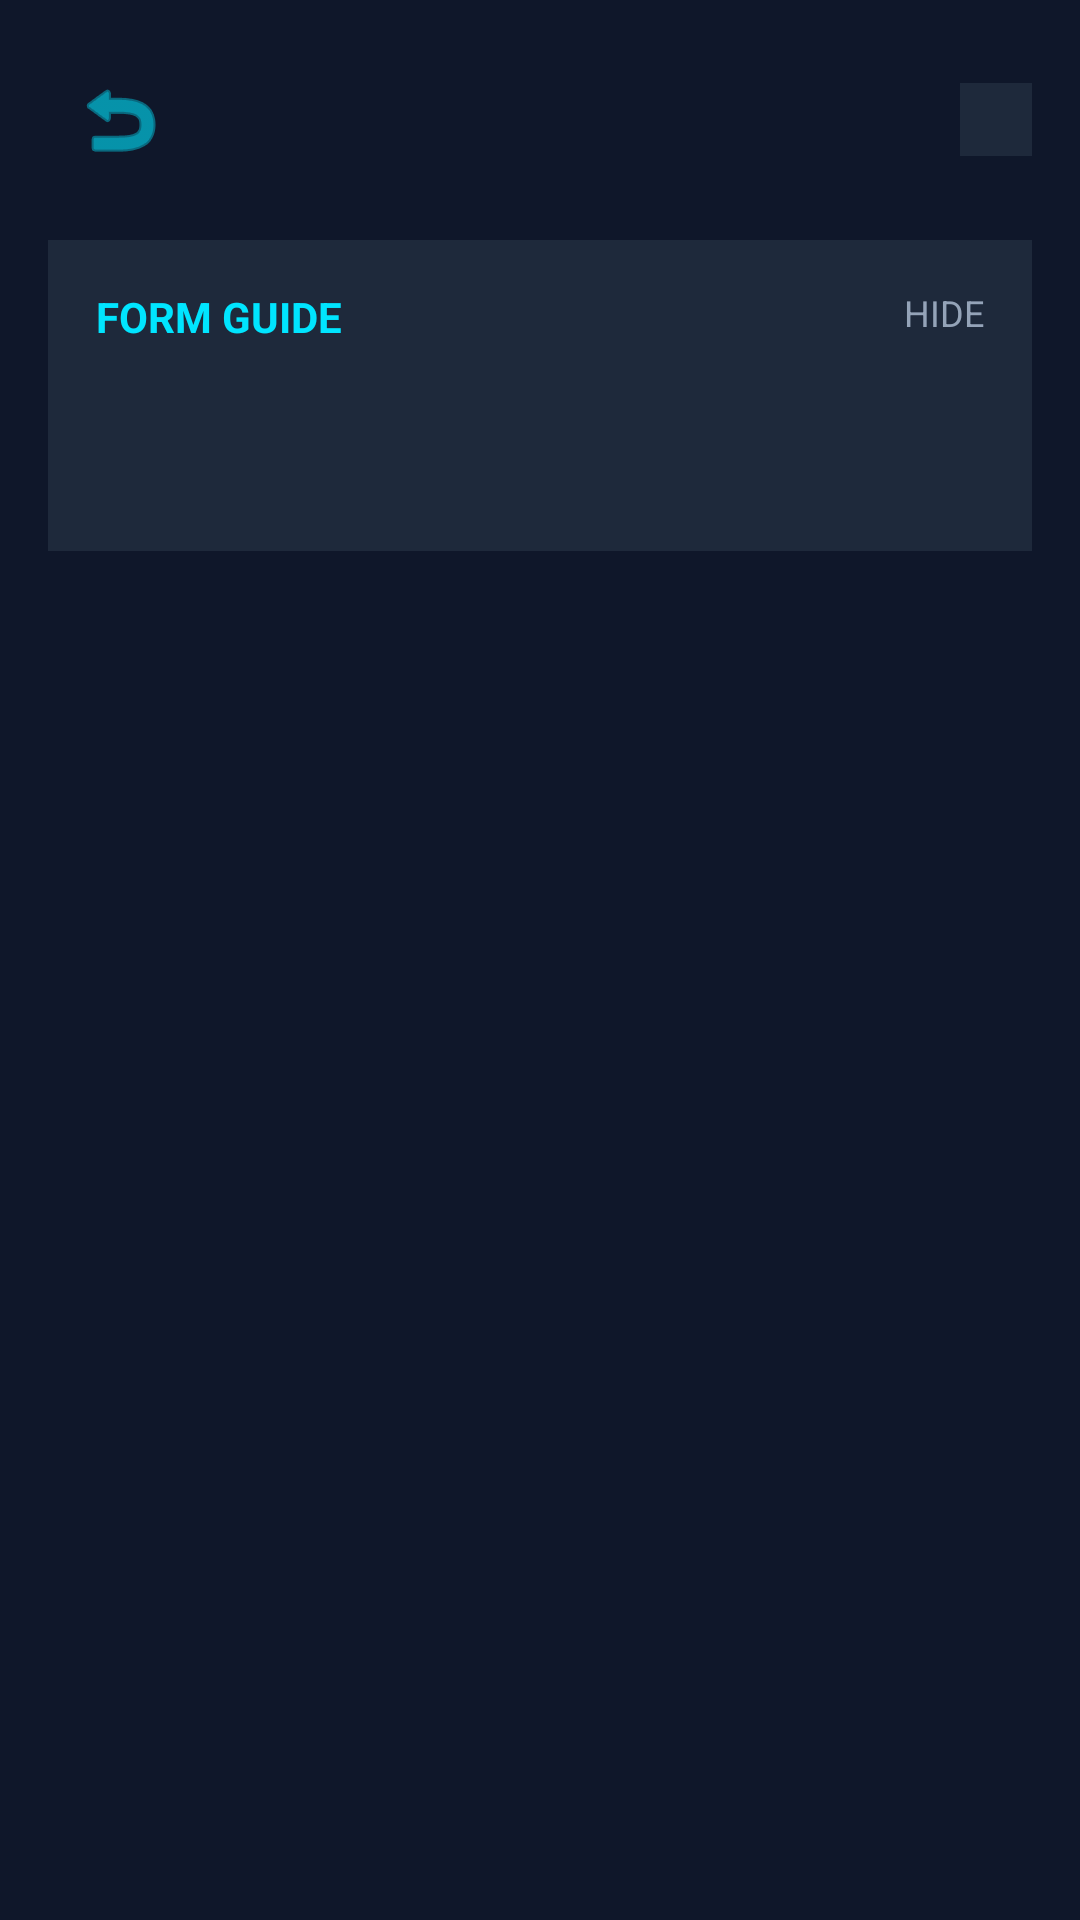

Layout XML and referenced resources for this Android screen:
<!-- AndroidManifest.xml: activity theme Theme.LapWalker -->
<!-- res/layout/activity_exercise_practice.xml -->
<?xml version="1.0" encoding="utf-8"?>
<LinearLayout xmlns:android="http://schemas.android.com/apk/res/android"
    android:layout_width="match_parent"
    android:layout_height="match_parent"
    android:background="#0F172A"
    android:orientation="vertical"
    android:padding="16dp">

    <LinearLayout
        android:layout_width="match_parent"
        android:layout_height="wrap_content"
        android:gravity="center_vertical"
        android:orientation="horizontal">

        <ImageView
            android:id="@+id/btn_back"
            android:layout_width="wrap_content"
            android:layout_height="wrap_content"
            android:src="@android:drawable/ic_menu_revert"
            android:tint="#00E5FF"
            android:padding="8dp"
            android:background="?attr/selectableItemBackgroundBorderless" />

        <TextView
            android:id="@+id/tv_exercise_title"
            android:layout_width="0dp"
            android:layout_height="wrap_content"
            android:layout_weight="1"
            android:layout_marginStart="16dp"
            android:textColor="#00E5FF"
            android:textSize="20sp"
            android:textStyle="bold" />

        <TextView
            android:id="@+id/chip_pillar"
            android:layout_width="wrap_content"
            android:layout_height="wrap_content"
            android:background="#1E293B"
            android:paddingHorizontal="12dp"
            android:paddingVertical="4dp"
            android:textColor="#00E5FF"
            android:textSize="12sp"
            android:textStyle="bold" />
    </LinearLayout>

    <LinearLayout
        android:id="@+id/card_form_guide"
        android:layout_width="match_parent"
        android:layout_height="wrap_content"
        android:layout_marginTop="16dp"
        android:background="#1E293B"
        android:orientation="vertical"
        android:padding="16dp">

        <RelativeLayout
            android:layout_width="match_parent"
            android:layout_height="wrap_content">
            <TextView
                android:layout_width="wrap_content"
                android:layout_height="wrap_content"
                android:text="FORM GUIDE"
                android:textColor="#00E5FF"
                android:textSize="14sp"
                android:textStyle="bold" />
            <TextView
                android:id="@+id/btn_toggle_guide"
                android:layout_width="wrap_content"
                android:layout_height="wrap_content"
                android:layout_alignParentEnd="true"
                android:text="HIDE"
                android:textColor="#94A3B8"
                android:textSize="12sp"
                android:background="?attr/selectableItemBackgroundBorderless"/>
        </RelativeLayout>

        <LinearLayout
            android:id="@+id/layout_guide_content"
            android:layout_width="match_parent"
            android:layout_height="wrap_content"
            android:orientation="vertical"
            android:layout_marginTop="8dp">

            <TextView
                android:id="@+id/tv_instructions"
                android:layout_width="match_parent"
                android:layout_height="wrap_content"
                android:textColor="#E2E8F0"
                android:textSize="14sp" />

            <TextView
                android:id="@+id/tv_form_cues"
                android:layout_width="match_parent"
                android:layout_height="wrap_content"
                android:layout_marginTop="8dp"
                android:textColor="#94A3B8"
                android:textSize="13sp" />
        </LinearLayout>
    </LinearLayout>

    <LinearLayout
        android:layout_width="match_parent"
        android:layout_height="wrap_content"
        android:layout_marginTop="24dp"
        android:gravity="center"
        android:orientation="vertical">

        <TextView
            android:id="@+id/tv_set_indicator"
            android:layout_width="wrap_content"
            android:layout_height="wrap_content"
            android:textColor="#FFFFFF"
            android:textSize="24sp"
            android:textStyle="bold" />

        <TextView
            android:id="@+id/tv_benchmark_rule"
            android:layout_width="wrap_content"
            android:layout_height="wrap_content"
            android:layout_marginTop="4dp"
            android:textColor="#94A3B8"
            android:textSize="14sp" />
    </LinearLayout>

    <FrameLayout
        android:layout_width="match_parent"
        android:layout_height="0dp"
        android:layout_weight="1"
        android:layout_marginTop="24dp">

        
        <LinearLayout
            android:id="@+id/layout_reps_container"
            android:layout_width="match_parent"
            android:layout_height="match_parent"
            android:gravity="center"
            android:orientation="vertical"
            android:visibility="gone">

            <TextView
                android:id="@+id/tv_rep_counter"
                android:layout_width="wrap_content"
                android:layout_height="wrap_content"
                android:text="0"
                android:textColor="#00E5FF"
                android:textSize="72sp"
                android:textStyle="bold" />

            <Button
                android:id="@+id/btn_increment_rep"
                android:layout_width="200dp"
                android:layout_height="64dp"
                android:layout_marginTop="24dp"
                android:backgroundTint="#00E5FF"
                android:text="+1 REP"
                android:textColor="#0F172A"
                android:textSize="20sp"
                android:textStyle="bold" />

            <Button
                android:id="@+id/btn_complete_set"
                android:layout_width="200dp"
                android:layout_height="56dp"
                android:layout_marginTop="16dp"
                android:backgroundTint="#1E293B"
                android:text="COMPLETE SET"
                android:textColor="#FFFFFF" />
        </LinearLayout>

        
        <LinearLayout
            android:id="@+id/layout_timer_container"
            android:layout_width="match_parent"
            android:layout_height="match_parent"
            android:gravity="center"
            android:orientation="vertical"
            android:visibility="gone">

            <ProgressBar
                android:id="@+id/progress_hold"
                style="?android:attr/progressBarStyleHorizontal"
                android:layout_width="200dp"
                android:layout_height="200dp"
                android:progressDrawable="@drawable/step_progress_ring" />

            <TextView
                android:id="@+id/tv_hold_timer"
                android:layout_width="wrap_content"
                android:layout_height="wrap_content"
                android:layout_marginTop="-130dp"
                android:text="00"
                android:textColor="#00E5FF"
                android:textSize="48sp"
                android:textStyle="bold" />

            <Button
                android:id="@+id/btn_start_hold"
                android:layout_width="200dp"
                android:layout_height="64dp"
                android:layout_marginTop="90dp"
                android:backgroundTint="#00E5FF"
                android:text="START HOLD"
                android:textColor="#0F172A"
                android:textSize="20sp"
                android:textStyle="bold" />
        </LinearLayout>
    </FrameLayout>

    
    <LinearLayout
        android:id="@+id/layout_rest_overlay"
        android:layout_width="match_parent"
        android:layout_height="match_parent"
        android:background="#0F172A"
        android:gravity="center"
        android:orientation="vertical"
        android:translationZ="10dp"
        android:visibility="gone">

        <TextView
            android:layout_width="wrap_content"
            android:layout_height="wrap_content"
            android:text="REST"
            android:textColor="#00E5FF"
            android:textSize="32sp"
            android:textStyle="bold" />

        <TextView
            android:id="@+id/tv_rest_countdown"
            android:layout_width="wrap_content"
            android:layout_height="wrap_content"
            android:layout_marginTop="16dp"
            android:textColor="#FFFFFF"
            android:textSize="64sp"
            android:textStyle="bold" />

        <Button
            android:id="@+id/btn_skip_rest"
            android:layout_width="200dp"
            android:layout_height="56dp"
            android:layout_marginTop="32dp"
            android:backgroundTint="#1E293B"
            android:text="SKIP REST"
            android:textColor="#FFFFFF" />
    </LinearLayout>

    
    <LinearLayout
        android:id="@+id/layout_result_overlay"
        android:layout_width="match_parent"
        android:layout_height="match_parent"
        android:background="#0F172A"
        android:gravity="center"
        android:orientation="vertical"
        android:translationZ="10dp"
        android:visibility="gone">

        <TextView
            android:id="@+id/tv_result_title"
            android:layout_width="wrap_content"
            android:layout_height="wrap_content"
            android:textColor="#00E5FF"
            android:textSize="32sp"
            android:textStyle="bold" />

        <TextView
            android:id="@+id/tv_result_subtitle"
            android:layout_width="wrap_content"
            android:layout_height="wrap_content"
            android:layout_marginTop="16dp"
            android:textColor="#E2E8F0"
            android:textSize="16sp" />

        <Button
            android:id="@+id/btn_finish_continue"
            android:layout_width="200dp"
            android:layout_height="64dp"
            android:layout_marginTop="32dp"
            android:backgroundTint="#00E5FF"
            android:text="CONTINUE"
            android:textColor="#0F172A"
            android:textSize="20sp"
            android:textStyle="bold" />
    </LinearLayout>

</LinearLayout>
<!-- resources referenced by this layout -->
<resources>
  <!-- drawable step_progress_ring (drawable) -->
  <?xml version="1.0" encoding="utf-8"?>
  <layer-list xmlns:android="http://schemas.android.com/apk/res/android">
      <item>
          <shape
              android:shape="ring"
              android:innerRadiusRatio="3"
              android:thickness="12dp"
              android:useLevel="false">
              <solid android:color="#1E293B" />
          </shape>
      </item>
      <item>
          <rotate
              android:fromDegrees="270"
              android:toDegrees="270">
              <shape
                  android:shape="ring"
                  android:innerRadiusRatio="3"
                  android:thickness="12dp"
                  android:useLevel="true">
                  <gradient
                      android:endColor="#00E5FF"
                      android:startColor="#10B981"
                      android:type="sweep" />
              </shape>
          </rotate>
      </item>
  </layer-list>
  <style name="Theme.LapWalker" parent="Theme.MaterialComponents.DayNight.NoActionBar">
          
          <item name="colorPrimary">@color/primary_neon</item>
          <item name="colorPrimaryVariant">@color/primary_neon</item>
          <item name="colorOnPrimary">@color/bg_dark</item>
          
          <item name="colorSecondary">@color/accent_orange</item>
          <item name="colorSecondaryVariant">@color/accent_orange</item>
          <item name="colorOnSecondary">@color/text_primary</item>
          
          <item name="android:statusBarColor">@color/bg_dark</item>
          <item name="android:windowBackground">@color/bg_dark</item>
          <item name="android:windowLightStatusBar">false</item>
      </style>
  <color name="primary_neon">#00E5FF</color>
  <color name="bg_dark">#0B0F19</color>
  <color name="accent_orange">#FF6D00</color>
  <color name="text_primary">#FFFFFF</color>
</resources>
